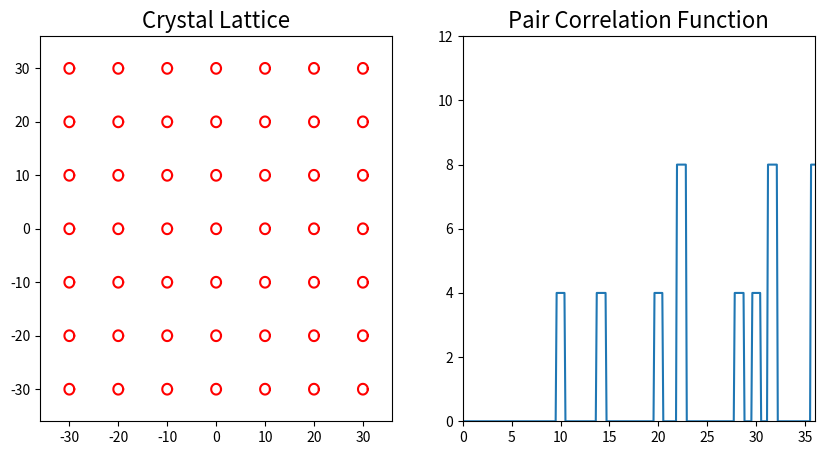

Write the Python code that produced this figure.
# Import the champions
import numpy as np
from matplotlib import pyplot as plt
from matplotlib.animation import FuncAnimation

'''
CREATE CIRCLE OBJECT
'''

# Generate circle position array
circle_res = 100
circle_angles = np.linspace(0, 2*np.pi, num=circle_res, endpoint=True)
x_pos = np.cos(circle_angles)
y_pos = np.sin(circle_angles)
unit_circle = np.hstack((x_pos[:,None], y_pos[:,None]))

'''
CUBIC LATTICE
'''

# User set parameters
a = 10
atom_size = 1
index_range = 3

# Direct lattice vectors
a1 = a * np.array([1, 0])
a2 = a * np.array([0, 1])

# Construct lattice
width = 2 * index_range + 1
lattice = np.empty((width**2, 2))

for n1 in range(-index_range, index_range+1):
	for n2 in range(-index_range, index_range+1):
	
		index = (n1 + index_range) * width + (n2 + index_range)
		lattice[index, :] = n1 * a1 + n2 * a2
		
atom_circle = unit_circle * atom_size
atoms = [atom_circle + offset for offset in lattice]

# Construct reduced lattice without origin atom
num_atoms = lattice.shape[0]
half_atoms = num_atoms // 2

reduced_lattice = np.vstack((lattice[:half_atoms, :], \
							lattice[half_atoms + 1:, :]))

# Determine the distance from the origin for each atom
distances = np.sqrt(np.sum(np.square(reduced_lattice), axis=1))

'''
GENERATE DATA SETS
'''

# Animation parameters
spatial_resolution = 0.1
tot_frames = 360
fps = 30

# Generate expanding circle
circle_quantum = unit_circle * spatial_resolution
data_1 = [frame * circle_quantum for frame in range(tot_frames)]

# Generate pair correlation function (WITHOUT DIVIDING)
x_vals = np.arange(tot_frames) * spatial_resolution
y_vals = np.empty((0))
epsilon = 0.5

for radius in x_vals:
	
	# Compute distance between atoms and circle
	delta = np.abs(distances - radius)
	neighbors = np.where(delta < epsilon)[0].shape[0]
	y_vals = np.append(y_vals, neighbors)
	del delta

data_2 = np.hstack((x_vals[:,None], y_vals[:,None]))

'''
PLOT SYSTEM
'''

# Initiate axes for crystal diagram and pair correlation function
fig = plt.figure(figsize=(10,5))
ax1 = fig.add_subplot(121)
ax2 = fig.add_subplot(122)

# Paste the atoms
for atom in atoms:
	ax1.plot(atom[:,0], atom[:,1], '-', c='r')

# Initial positions
line1 = ax1.plot(data_1[0][:,0], \
				data_1[0][:,1], \
				'-')[0]
line2 = ax2.plot(data_2[:,0], \
				data_2[:,1], \
				'-')[0]

# Update axes
def update(frame):

	line1.set_data(data_1[frame][:,0:2].T)
	line2.set_data(data_2[0:frame+1,0:2].T)

'''
CONFIGURE PLOT SETTINGS
'''

# Set limits for the plots
font = 16
size = tot_frames * spatial_resolution
ax1.set_xlim([-size, size])
ax1.set_ylim([-size, size])
ax1.set_title('Crystal Lattice', fontsize=font)
ax2.set_xlim([0, size])
ax2.set_ylim([0, 12])
ax2.set_title('Pair Correlation Function', fontsize=font)

'''
ANIMATE THE DIAGRAM
'''

ani = FuncAnimation(fig, update, tot_frames, interval=1000/fps, blit=False)
#ani.save('data/animation.gif', writer='imagemagick', fps=fps)
plt.show()
